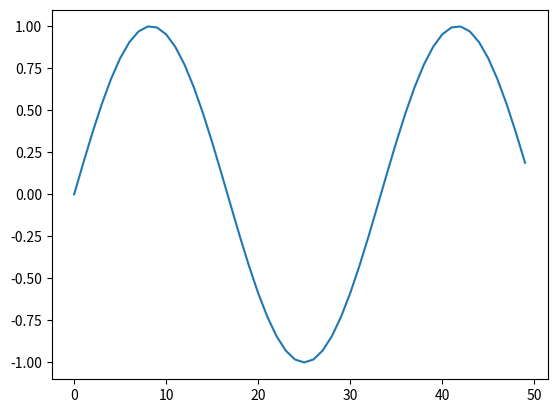
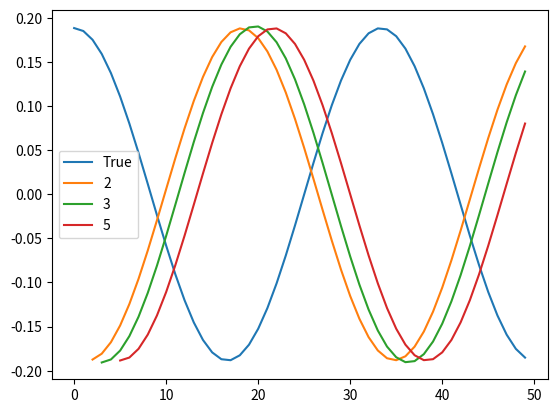

Here is the Python script that generated these plots, in order:
#!/usr/bin/env python3
# -*- coding: utf-8 -*-
"""
Created on Tue Aug 14 18:39:09 2018

[redacted]
"""


import numpy as np

m = 2

h = 2
x_0 = 0

x = [x_0 - k*h for k in range(1+m)]
x = np.array(x)

b = [0] + [k*(x_0**(k-1)) for k in range(1,1+m)]


V = np.vander(x, increasing=True)
v_inv = np.linalg.inv(V)



w = h*np.dot(b, v_inv)
print(w)

#%%

num_coeffs = 4
backward_difference = True
newest_last = True
style = "central"

def difference_coeffs(num_coeffs, style = "backward", newest_last = True):
    
    # Generates a set of co-effcients for performing multi-polint numerical differentiation
    # The coeffs. are used by performing a dot-product with the desired data set. For example:
    #
    # Given data = [yn, ..., y2, y1, y0]
    # (where y0 is the 'newest' data point, typically due to gathering data using a .append() function)
    #
    # dy/dx = sum(coeffs.*data)    
    
    if style.strip().lower() == "central":        
        x = np.arange(num_coeffs)
        x_0 = np.mean(x)
    
    elif style.strip().lower() == "backward":        
        x = np.arange(num_coeffs)
        x_0 = x[-1]
        
    elif style.strip().lower() == "forward":        
        x = np.arange(num_coeffs)
        x_0 = x[0]
        
    else:
        raise AttributeError("Style must be one of: central, forward, backward")
    
    # Build right-hand-side values
    rhs = [0] + [k*(x_0**(k-1)) for k in range(1, num_coeffs)]
    
    # Build 'powers of x' matrix
    x_mat = np.vander(x, increasing=True)
    x_mat_inv = np.linalg.inv(x_mat)
    
    # Calculate solution to (1/dx) * X * coeffs = rhs
    coeffs = np.dot(rhs, x_mat_inv)
    
    if newest_last:
        coeffs = np.flip(coeffs, axis=0)

    return coeffs



#print(generate_forwardbackward_difference_coeffs(num_coeffs = 3))


#%% Demo


if __name__ == "__main__":
    
    import matplotlib.pyplot as plt
    
    num_plot = 50
    inner_term = 2*np.pi*1.5/num_plot
    demo_x_data = [k for k in range(num_plot)]
    demo_y_data = [np.sin(x*inner_term) for x in demo_x_data]
    
    plt.figure("Original Signal")
    plt.plot(demo_x_data, demo_y_data)
    
    
    true_dy_data = [inner_term*np.cos(x*inner_term) for x in demo_x_data]
        
    coeff_check = [2, 3, 5]
    
    back_diffs = {eachNum: difference_coeffs(eachNum, "backward") for eachNum in coeff_check}
    
    
    dydx = {eachNum: [] for eachNum in coeff_check}
    x_points = {eachNum: [] for eachNum in coeff_check}

    
    
    for k in range(num_plot):        
        for numCoeffs, eachDiff in back_diffs.items():            
            if k >= numCoeffs:
                first_index = k - numCoeffs
                last_index = k
                y_data = demo_y_data[first_index:last_index]
                
                dydx[numCoeffs].append( np.dot(eachDiff, y_data) )
                x_points[numCoeffs].append(last_index)
        
    
    plt.figure("Backward Difference")
    plt.plot(demo_x_data, true_dy_data)
    
    for eachNum in coeff_check:
        
        x_data_plot = x_points[eachNum]
        y_data_plot = dydx[eachNum]
        
        plt.plot(x_data_plot, y_data_plot)
    
    plt.legend(["True"] + [eachKey for eachKey in coeff_check])
    
    
    
    
    
    pass